Run: headless pygame with SDL's dummy video driver; simulated clock (each Clock.tick advances the game by its frame time, no real sleeping); random seed 0; keys injected as events and as key.get_pressed() state; no mouse input.
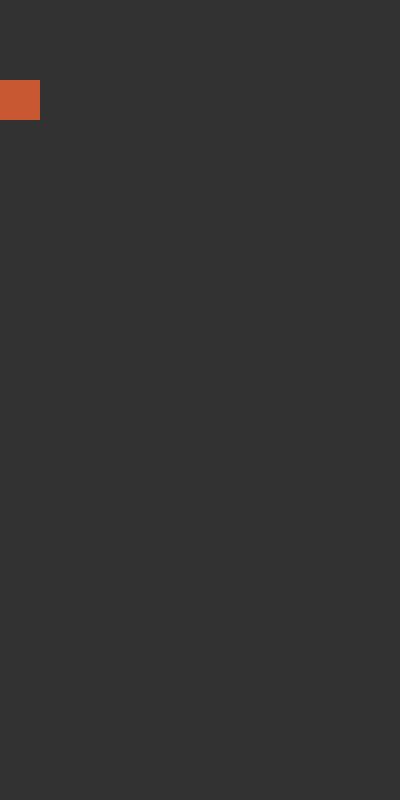
Frame 1 of 4 · flips 1–60 · no input
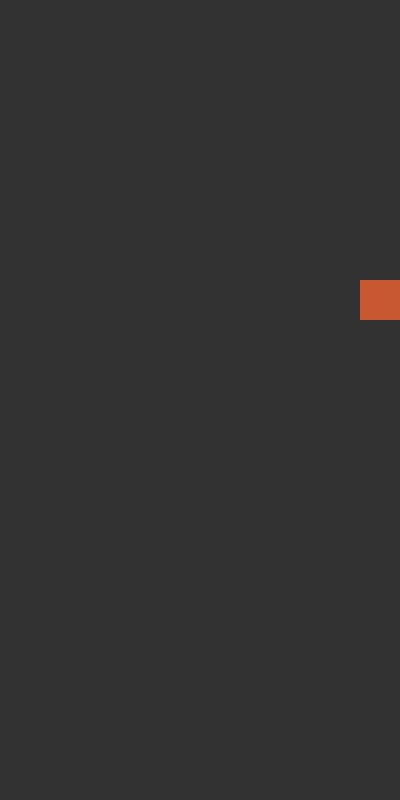
Frame 2 of 4 · flips 61–180 · tapped SPACE, RETURN · held RIGHT (→), D
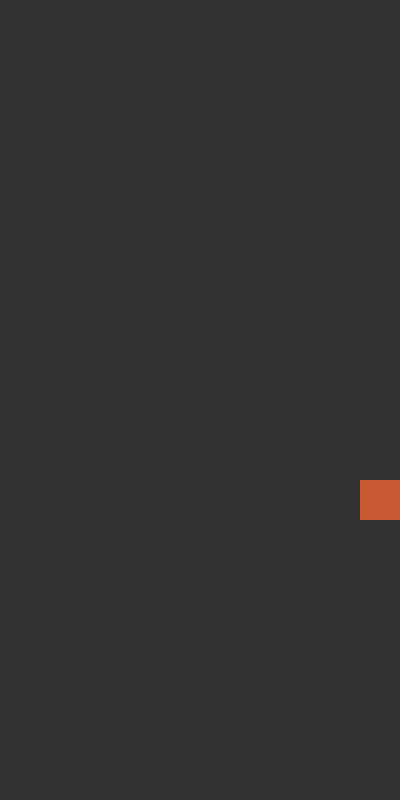
Frame 3 of 4 · flips 181–300 · held DOWN (↓), S
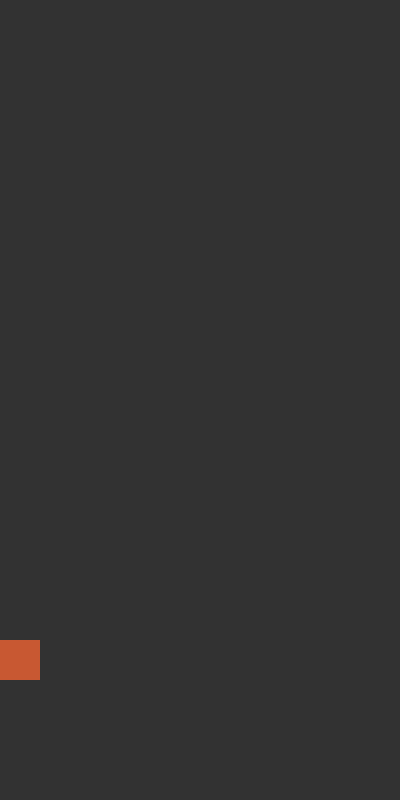
Frame 4 of 4 · flips 301–420 · held LEFT (←), A, UP (↑), W

The pygame program that drew these frames:

import pygame
pygame.init()

GAME_WIDTH = 500*0.8
GAME_HEIGHT = 1000*0.8
TILE_HEIGHT = GAME_HEIGHT/20
TILE_WIDTH = GAME_WIDTH/10

FPS = 30

class Tile():
    def __init__(self, x, y, width, height):
        self.rect = pygame.Rect(x,y,width,height)
        self.color = (200,88,50)
        self.y_speed = 2
    
    def draw(self):
        pygame.draw.rect(screen, self.color, self.rect)
        
    def move(self, x, y):
        self.rect.x += x
        self.rect.y += y

    def move_x(self, x):
        if self.rect.x + self.rect.width + x <= GAME_WIDTH and self.rect.x + x >= 0:
            self.rect.x += x

    def move_y(self, y):
        if self.rect.y + self.rect.height + y <= GAME_HEIGHT and self.rect.y + y >= 0:
            self.rect.y += y

    @property
    def x(self):
        return self.rect.x
    
    @property
    def y(self):
        return self.rect.y
    
    @y.setter
    def y(self, new_y):
        self.rect.y = new_y
    
    @property
    def width(self):
        return self.rect.width
    
    @property
    def height(self):
        return self.rect.height
    
    def at_bottom(self):
        return False

test_tile = Tile(0,0,TILE_WIDTH,TILE_HEIGHT)

moving_tiles = []
static_tiles = []


# Set up the drawing window
screen = pygame.display.set_mode([GAME_WIDTH, GAME_HEIGHT])
clock = pygame.time.Clock()
start_time_movement = pygame.time.get_ticks()
start_time_gravity = pygame.time.get_ticks()

# Run until the user asks to quit
running = True
while running:
    clock.tick(FPS)
    # Did the user click the window close button?
    for event in pygame.event.get():
        if event.type == pygame.QUIT:
            running = False

    # keys = pygame.key.get_pressed()
    elapsed_time = pygame.time.get_ticks() - start_time_gravity
    if elapsed_time >= 800:
        start_time_gravity = pygame.time.get_ticks()
        # update_gravity()
        # doesnt work for now, it has to be done by editing the elapsed time value and not by speed
        # if keys[pygame.K_DOWN]:
        #     test_tile.move_y(test_tile.height*2)
        # else:
        test_tile.move_y(test_tile.height)

    keys = pygame.key.get_pressed()
    elapsed_time = pygame.time.get_ticks() - start_time_movement
    if elapsed_time >= 30:
        start_time_movement = pygame.time.get_ticks()
        if keys[pygame.K_RIGHT]:
            test_tile.move_x(test_tile.width)
        if keys[pygame.K_LEFT]:
            test_tile.move_x(-test_tile.width)

    # Fill the background with white
    screen.fill((50, 50, 50))

    test_tile.draw()
    # test_tile.move_y(test_tile.y_speed)
    if test_tile.y + test_tile.width >= GAME_HEIGHT:
        test_tile.y = 0
    # Flip the display
    # pygame.display.flip()
    pygame.display.update()

# Done! Time to quit.
pygame.quit()
